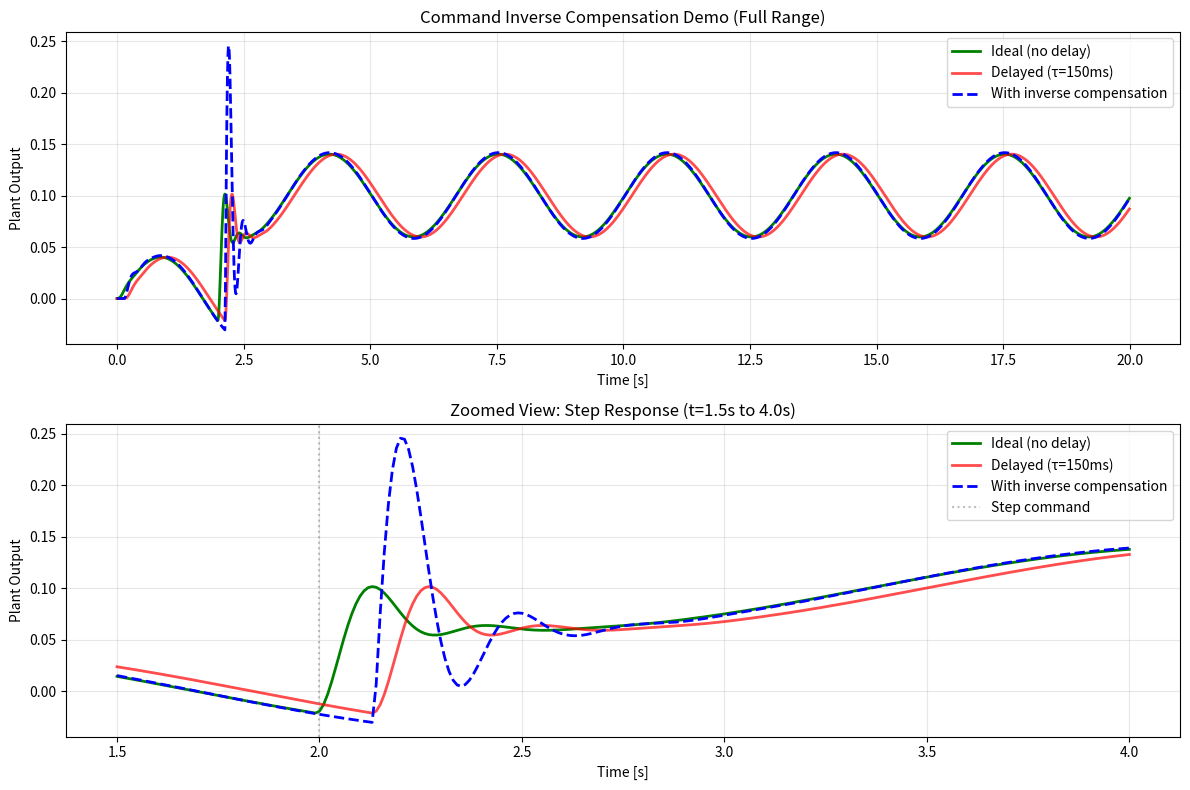

Here is the Python script that generated this plot: (Note: this script raises an exception after producing the figure.)
"""Command Inverse Compensation Demo for HILS.

This script demonstrates command inverse compensation (also known as command feedforward
or command shaping) to counteract command path delays. Unlike sensor delay compensation,
this approach pre-shapes the command signal sent to the actuator.

Run this script to compare system response with and without command inverse compensation.
Metrics include RMSE, tracking error, and step response characteristics.

指令逆補償（Command Inverse Compensation）のデモンストレーション用スクリプト。
制御器からアクチュエータへの指令経路の遅延を補償します。
センサー遅延補償とは異なり、アクチュエータに送る指令信号を事前整形します。
"""

from __future__ import annotations

from collections import deque
from dataclasses import dataclass
from pathlib import Path
from typing import Tuple

import matplotlib.pyplot as plt
import numpy as np


@dataclass
class CommandCompConfig:
    """Command inverse compensation demo configuration"""
    # Time parameters
    Ts: float = 0.01          # Sampling period [s]
    Tend: float = 20.0        # Simulation end time [s]

    # Communication delay (command path: Controller → Actuator)
    tau_cmd: float = 0.15     # Command delay [s]

    # Plant dynamics (2nd order system: mass-spring-damper)
    # x[k] = a1*x[k-1] + a2*x[k-2] + b0*u[k] + b1*u[k-1]
    a1: float = 1.8           # System coefficient 1
    a2: float = -0.85         # System coefficient 2
    b0: float = 0.005         # Input gain (current step)
    b1: float = 0.005         # Input gain (previous step)

    # Input signal parameters (reference trajectory)
    sine_amp: float = 0.2     # Sine wave amplitude
    sine_freq_hz: float = 0.3 # Sine wave frequency [Hz]
    step_time: float = 2.0    # Step command time [s]
    step_amp: float = 0.5     # Step command amplitude

    @property
    def sample_count(self) -> int:
        """Total number of samples"""
        return int(self.Tend / self.Ts)

    @property
    def delay_samples(self) -> int:
        """Command delay in samples"""
        return int(round(self.tau_cmd / self.Ts))

    @property
    def inverse_gain(self) -> float:
        """Inverse compensation gain

        For command inverse compensation, we use a moderate gain.
        Too large gain (like delay_samples) can cause overshoot and instability.
        A good starting point is around 1.5-3.0 for typical systems.
        """
        # Use a fraction of delay_samples for stability
        # You can tune this value (try 1.5, 2.0, 3.0, etc.)
        return 15


def build_reference_signal(cfg: CommandCompConfig) -> Tuple[np.ndarray, np.ndarray]:
    """Generate reference command signal (sine + step)

    This represents the desired control command generated by the controller.

    Args:
        cfg: Configuration

    Returns:
        t: Time array [s]
        u_ref: Reference command signal
    """
    t = np.arange(cfg.sample_count) * cfg.Ts
    sine = cfg.sine_amp * np.sin(2.0 * np.pi * cfg.sine_freq_hz * t)
    step = cfg.step_amp * (t >= cfg.step_time).astype(float)
    u_ref = sine + step
    return t, u_ref


def apply_command_delay(cmd: np.ndarray, delay_samples: int) -> np.ndarray:
    """Apply delay to command signal (Controller → Actuator delay)

    Simulates communication delay in the command path using FIFO buffer.

    Args:
        cmd: Original command signal
        delay_samples: Delay in samples

    Returns:
        cmd_delayed: Delayed command signal
    """
    if delay_samples < 0:
        raise ValueError("delay_samples must be non-negative")

    buffer = deque([0.0] * delay_samples, maxlen=delay_samples or 1)
    cmd_delayed = np.zeros_like(cmd)

    for k, value in enumerate(cmd):
        buffer.append(value)
        cmd_delayed[k] = buffer[0]

    return cmd_delayed


def apply_command_inverse_compensation(
    u_ref: np.ndarray, gain: float
) -> np.ndarray:
    """Apply command inverse compensation

    Inverse compensation formula:
        u_comp[k] = a * u_ref[k] - (a - 1) * u_ref[k-1]

    where a = delay_samples (command delay in samples)

    Theoretical background:
    - Command delay is represented as z^(-d) in z-transform
    - To cancel this delay, we apply approximate inverse z^d
    - This is realized using first-order difference compensation
    - Larger 'a' provides stronger compensation but may amplify noise

    This compensation is applied BEFORE the delay, so:
        Controller → [Inverse Comp] → [Delay] → Actuator

    The goal is that after going through delay, the signal matches the original.

    Args:
        u_ref: Reference command from controller
        gain: Inverse compensation gain (typically = delay_samples)

    Returns:
        u_comp: Pre-compensated command (to be sent through delayed channel)
    """
    if len(u_ref) == 0:
        return np.array([])

    u_comp = np.zeros_like(u_ref)
    prev = u_ref[0]
    u_comp[0] = prev  # Initial value

    for k in range(1, len(u_ref)):
        curr = u_ref[k]
        # Inverse compensation: emphasize current, subtract previous
        # This creates a "lead" effect that counteracts the upcoming delay
        u_comp[k] = gain * curr - (gain - 1.0) * prev
        prev = curr

    return u_comp


def propagate_second_order(u: np.ndarray, cfg: CommandCompConfig) -> np.ndarray:
    """Propagate 2nd-order plant dynamics

    Difference equation: x[k] = a1*x[k-1] + a2*x[k-2] + b0*u[k] + b1*u[k-1]

    This represents a discrete-time 2nd-order system (e.g., mass-spring-damper).

    Args:
        u: Input signal (actuator command)
        cfg: Configuration (a1, a2, b0, b1 parameters)

    Returns:
        x: Plant output (system state)
    """
    x = np.zeros_like(u)

    if len(u) > 0:
        x[0] = cfg.b0 * u[0]
    if len(u) > 1:
        x[1] = cfg.a1 * x[0] + cfg.b0 * u[1] + cfg.b1 * u[0]

    for k in range(2, len(u)):
        x[k] = (cfg.a1 * x[k - 1] +
                cfg.a2 * x[k - 2] +
                cfg.b0 * u[k] +
                cfg.b1 * u[k - 1])

    return x


def rmse(a: np.ndarray, b: np.ndarray) -> float:
    """Calculate Root Mean Square Error"""
    return float(np.sqrt(np.mean((a - b) ** 2)))


def estimate_lag(ref: np.ndarray, sig: np.ndarray, Ts: float) -> Tuple[int, float]:
    """Estimate lag between two signals using cross-correlation

    Args:
        ref: Reference signal
        sig: Signal to compare (may be delayed)
        Ts: Sampling period [s]

    Returns:
        lag_samples: Estimated lag in samples
        lag_ms: Estimated lag in milliseconds
    """
    # Use differentiation to remove DC offset
    ref_d = np.diff(ref, prepend=ref[0])
    sig_d = np.diff(sig, prepend=sig[0])

    # Cross-correlation
    c = np.correlate(
        sig_d - np.mean(sig_d), ref_d - np.mean(ref_d), mode="full"
    )

    lag_samples = int(np.argmax(c) - (len(ref) - 1))
    lag_ms = lag_samples * Ts * 1000.0

    return lag_samples, lag_ms


def step_rise_time(
    t: np.ndarray, sig: np.ndarray, cfg: CommandCompConfig, baseline: float
) -> float:
    """Calculate 90% rise time for step response

    For oscillatory systems, we look for the first crossing of 90% threshold.

    Args:
        t: Time array [s]
        sig: Signal to analyze
        cfg: Configuration
        baseline: Baseline value before step

    Returns:
        Time when signal reaches 90% of step amplitude [s]
    """
    idx_step = np.searchsorted(t, cfg.step_time)

    # For 2nd order systems, look at steady-state value after transient
    # Use average of last 20% of data as final value estimate
    steady_idx = int(0.8 * len(sig))
    final_value = np.mean(sig[steady_idx:])

    # Calculate threshold based on actual final value
    threshold = baseline + 0.9 * (final_value - baseline)

    for idx in range(idx_step, len(sig)):
        if sig[idx] >= threshold:
            return t[idx]

    return float("nan")


def plot_results(
    t: np.ndarray,
    x_ideal: np.ndarray,
    x_delayed: np.ndarray,
    x_compensated: np.ndarray,
    cfg: CommandCompConfig,
) -> None:
    """Plot comparison of ideal, delayed, and compensated responses

    Args:
        t: Time array
        x_ideal: Ideal plant response (no command delay)
        x_delayed: Plant response with command delay (no compensation)
        x_compensated: Plant response with command inverse compensation
        cfg: Configuration
    """
    fig, (ax1, ax2) = plt.subplots(2, 1, figsize=(12, 8))

    # Top plot: Full time range
    ax1.plot(t, x_ideal, label="Ideal (no delay)", linewidth=2, color='green')
    ax1.plot(t, x_delayed, label=f"Delayed (τ={cfg.tau_cmd*1000:.0f}ms)",
             alpha=0.7, linewidth=2, color='red')
    ax1.plot(t, x_compensated, label="With inverse compensation",
             linewidth=2, linestyle='--', color='blue')
    ax1.set_xlabel("Time [s]")
    ax1.set_ylabel("Plant Output")
    ax1.set_title("Command Inverse Compensation Demo (Full Range)")
    ax1.grid(True, alpha=0.3)
    ax1.legend()

    # Bottom plot: Zoomed view around step response
    zoom_start = cfg.step_time - 0.5
    zoom_end = cfg.step_time + 2.0
    zoom_mask = (t >= zoom_start) & (t <= zoom_end)

    ax2.plot(t[zoom_mask], x_ideal[zoom_mask], label="Ideal (no delay)",
             linewidth=2, color='green')
    ax2.plot(t[zoom_mask], x_delayed[zoom_mask],
             label=f"Delayed (τ={cfg.tau_cmd*1000:.0f}ms)",
             alpha=0.7, linewidth=2, color='red')
    ax2.plot(t[zoom_mask], x_compensated[zoom_mask],
             label="With inverse compensation",
             linewidth=2, linestyle='--', color='blue')
    ax2.axvline(cfg.step_time, color='gray', linestyle=':', alpha=0.5,
                label='Step command')
    ax2.set_xlabel("Time [s]")
    ax2.set_ylabel("Plant Output")
    ax2.set_title(f"Zoomed View: Step Response (t={zoom_start:.1f}s to {zoom_end:.1f}s)")
    ax2.grid(True, alpha=0.3)
    ax2.legend()

    plt.tight_layout()

    # Save to same directory as script
    output_path = Path(__file__).resolve().parent / "command_inverse_comp_demo.png"
    plt.savefig(output_path, dpi=200)
    print(f"\nPlot saved to: {output_path}")
    plt.show()


def main() -> None:
    """Main execution function for command inverse compensation demo

    Processing flow:
    1. Generate reference command signal (from controller)
    2. Case A (No compensation): Apply delay → Send to plant → Get response
    3. Case B (With compensation): Apply inverse comp → Apply delay → Send to plant
    4. Case C (Ideal): No delay at all (reference)
    5. Compare responses and metrics

    Key insight:
    - Inverse compensation is applied BEFORE the delay
    - After delay, the command should match the original reference
    - This requires knowing the delay amount in advance
    """
    np.random.seed(42)
    cfg = CommandCompConfig()

    print("=== Command Inverse Compensation Demo ===")
    print(f"Sampling period Ts: {cfg.Ts:.3f} s")
    print(f"Command delay τ: {cfg.tau_cmd*1000:.1f} ms ({cfg.delay_samples} samples)")
    print(f"Inverse gain a: {cfg.inverse_gain:.1f}")
    print()

    # Step 1: Generate reference command (what controller wants to send)
    t, u_ref = build_reference_signal(cfg)

    # ===== Case A: Ideal (no delay) =====
    x_ideal = propagate_second_order(u_ref, cfg)

    # ===== Case B: With delay, no compensation =====
    u_delayed = apply_command_delay(u_ref, cfg.delay_samples)
    x_delayed = propagate_second_order(u_delayed, cfg)

    # ===== Case C: With delay AND inverse compensation =====
    # Apply inverse compensation BEFORE the delay
    u_precomp = apply_command_inverse_compensation(u_ref, cfg.inverse_gain)
    # Then apply the delay
    u_comp_delayed = apply_command_delay(u_precomp, cfg.delay_samples)
    # Send through plant
    x_compensated = propagate_second_order(u_comp_delayed, cfg)

    # ===== Metrics calculation =====
    rmse_delayed = rmse(x_ideal, x_delayed)
    rmse_compensated = rmse(x_ideal, x_compensated)

    lag_delayed_samples, lag_delayed_ms = estimate_lag(x_ideal, x_delayed, cfg.Ts)
    lag_comp_samples, lag_comp_ms = estimate_lag(x_ideal, x_compensated, cfg.Ts)

    # Step response metrics
    baseline = x_ideal[np.searchsorted(t, cfg.step_time) - 1]
    rise_ideal = step_rise_time(t, x_ideal, cfg, baseline)
    rise_delayed = step_rise_time(t, x_delayed, cfg, baseline)
    rise_compensated = step_rise_time(t, x_compensated, cfg, baseline)

    # ===== Print results =====
    print("=== Tracking Performance ===")
    print(f"RMSE (delayed, no comp): {rmse_delayed:.4f}")
    print(f"RMSE (with inverse comp): {rmse_compensated:.4f}")
    print(f"Improvement: {(1 - rmse_compensated/rmse_delayed)*100:.1f}%")
    print()

    print("=== Lag Estimation (Cross-correlation) ===")
    print(f"Lag (delayed, no comp): {lag_delayed_samples} samples (~{lag_delayed_ms:.1f} ms)")
    print(f"Lag (with inverse comp): {lag_comp_samples} samples (~{lag_comp_ms:.1f} ms)")
    print()

    print("=== Step Response (90% rise time) ===")
    print(f"Rise time (ideal):       {rise_ideal:.3f} s")
    print(f"Rise delay (no comp):    {rise_delayed - rise_ideal:.3f} s")
    print(f"Rise delay (inverse):    {rise_compensated - rise_ideal:.3f} s")
    print()

    # ===== Plot results =====
    plot_results(t, x_ideal, x_delayed, x_compensated, cfg)


if __name__ == "__main__":
    main()
